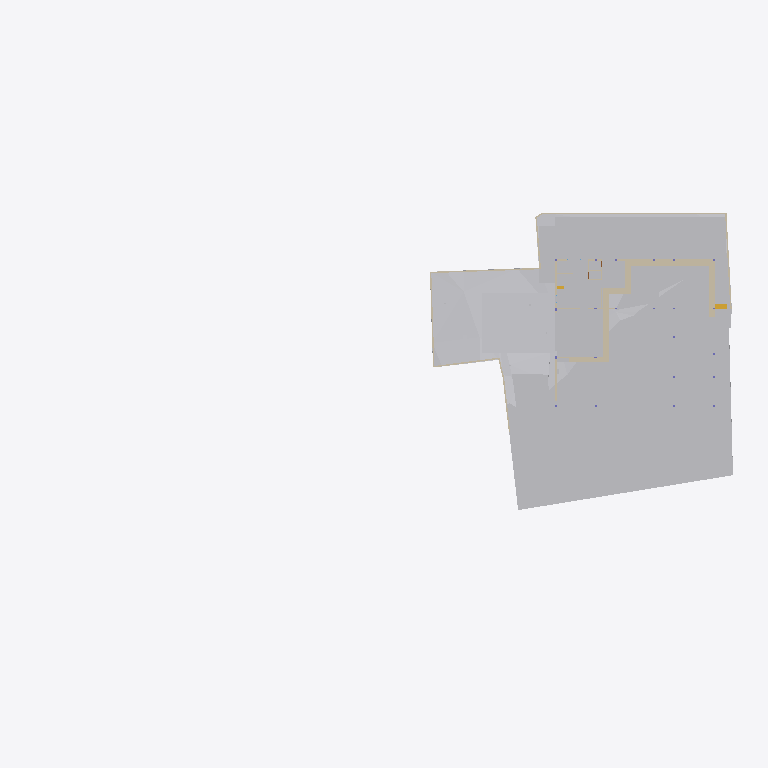
Plan cut of the same IFC building model at storey 'Site' (level -2.70 m, cut at -1.30 m), seen from above with north up, elements coloured by IFC class: 24 other elements (light grey), 24 walls (beige), 1 stair flight (yellow). Cut surfaces are drawn darker.
Extent 91.7 m × 44.2 m × 18.9 m (x, y, z). Storeys (8): Footing at -3.50 m; Site at -2.70 m; GF at -2.55 m; FF Lvl at 0.00 m; FF at 0.45 m; FF Lintel at 3.15 m; schedule at 3.50 m; SF at 3.65 m. Elements (519): 136 IfcBeam, 77 IfcWall, 46 IfcSlab, 44 IfcColumn, 35 IfcDoor, 31 IfcWindow, 30 IfcFurniture, 25 IfcEarthworksCut, 21 IfcGeographicElement, 17 IfcFooting, 14 IfcSanitaryTerminal, 12 IfcCovering.

HEADER;
FILE_DESCRIPTION(('ViewDefinition [CoordinationView]'),'2;1');
FILE_NAME('Manilal.ifc','2025-07-17T09:58:15+05:30',(),(),'IfcOpenShell 0.8.3-alpha250612','Bonsai 0.8.3-alpha250612-94452b4','');
FILE_SCHEMA(('IFC4X3'));
ENDSEC;
DATA;
#1480=IFCPROJECT('2TuuvCHJz54PsFPcraEbH$',$,'My Project',$,$,$,$,(#3,#128),#1481);
#3305=IFCSITE('0lpfVeOW52QfroqLYyHNY2',$,'My Site',$,$,#26,$,$,$,$,$,$,$,$);
#3313=IFCBUILDING('0MzaWOaS178x5FMqOflU3C',$,'My Building',$,$,#25,$,$,$,$,$,$);
#2081=IFCBUILDINGSTOREY('09kFoqoxrCvB1_fcEsMZsQ',$,'FF',$,$,#217,$,$,$,$);
#2986=IFCBUILDINGSTOREY('0zoFHJ9PnFW80M$mIVDQW3',$,'GF',$,$,#14477,$,$,$,$);
#17145=IFCBUILDINGSTOREY('0MckaoTknA3edZMUNhTyAK',$,'SF',$,$,#17254,$,$,$,$);
#20035=IFCBUILDINGSTOREY('3LpnsPikv4mRTBpfC3WQtx',$,'FF Lvl',$,$,#20051,$,$,$,$);
#23582=IFCBUILDINGSTOREY('0DtUgpQ1b6nBmkLmvc_ehu',$,'FF Lintel',$,$,#23767,$,$,$,$);
#459032=IFCBUILDINGSTOREY('2nxT8wHGnDX9t8LjuK$yoz',$,'Footing',$,$,#459177,$,$,$,$);
#482732=IFCBUILDINGSTOREY('0qJiDzySr4lhgisX7t8beM',$,'Site',$,$,#482753,$,$,$,$);
#485569=IFCBUILDINGSTOREY('33UZQ2TSvAg8IY4x5QCp2i',$,'schedule',$,$,#490135,$,$,$,$);
#457595=IFCGEOGRAPHICELEMENT('1mqx3WFMb0_xZzgY5_pKpf',$,'Site',$,$,$,#458342,$,.TERRAIN.);
#469019=IFCEARTHWORKSCUT('2Q_BpVgoH5UP4ov3lAq_Nd',$,'Cut',$,$,#469057,#469032,$,.BASE_EXCAVATION.);
#461213=IFCEARTHWORKSCUT('2x49TXK193K9MJc3CK9x_n',$,'Cut',$,$,#461251,#461226,$,.BASE_EXCAVATION.);
#459974=IFCEARTHWORKSCUT('1orBtrQ6r9QBXstUuMTyak',$,'Cut',$,$,#462420,#459987,$,.BASE_EXCAVATION.);
#460540=IFCEARTHWORKSCUT('3NfQzW2p90kemh8IGcUxhf',$,'roader',$,$,#461135,#461124,$,.PAVEMENTMILLING.);
#483723=IFCEARTHWORKSCUT('0lv4XU7zX8PPDYPdO7aOdg',$,'Cut',$,$,#483779,#483736,$,.BASE_EXCAVATION.);
#472415=IFCEARTHWORKSFILL('0SId10rUP56RfmvaC9ti3V',$,'Cube',$,$,#473530,#472425,$,.SLOPEFILL.);
#483793=IFCEARTHWORKSCUT('3gyAx8JZbCZQsI6FN6xhKy',$,'Cut',$,$,#483831,#483806,$,.BASE_EXCAVATION.);
#469330=IFCEARTHWORKSCUT('01J8VwQ8f08gmXDrlhIlzq',$,'Cut',$,$,#469399,#469343,$,.BASE_EXCAVATION.);
#471956=IFCEARTHWORKSCUT('064wt44Qr018YjnvVkk4J1',$,'Cut',$,$,#472003,#471969,$,.BASE_EXCAVATION.);
#472474=IFCWALL('1moSAGyaj6X9dKOrtxI8Fe',$,'Wall',$,$,#473379,#472485,$,$);
#93186=IFCVEHICLE('09kCGSf$LDBwv0agp2PRhM',$,'Vehicle',$,$,#245794,#93199,$,$);
#483597=IFCEARTHWORKSCUT('1t$VJ4$o90evgf8hngEw3O',$,'Cut',$,$,#483635,#483610,$,.BASE_EXCAVATION.);
#19398=IFCVEHICLE('0rzGDxo0H1CRYsT$ARQpVS',$,'Vehicle',$,$,#245789,#19411,$,$);
#473249=IFCWALL('1KbxXSTQH2teyECKGpd9D2',$,'Wall',$,$,#473423,#473260,$,$);
#483684=IFCEARTHWORKSCUT('3NGXkKzmP9mwmT7XBm4eTA',$,'Cut',$,$,#483784,#483697,$,.BASE_EXCAVATION.);
#472075=IFCEARTHWORKSCUT('3P_ZVV06j60u6$ptV0zgAt',$,'Cut',$,$,#472104,#472088,$,.BASE_EXCAVATION.);
#473312=IFCWALL('0D7izqDE9Fp8sOi_qFuCii',$,'Wall',$,$,#473361,#473323,$,$);
#229124=IFCWALL('3MfSYaOiTA4AjSKpPvRhyi',$,'Wall',$,$,#395482,#229135,$,$);
#483346=IFCEARTHWORKSCUT('3CVsSk1n15tOTdxMSAWwV$',$,'Cut',$,$,#483587,#483359,$,.BASE_EXCAVATION.);
#170412=IFCWALL('02QSUeXF96zws6rSEwOtxB',$,'Wall',$,$,#471821,#170423,$,$);
#28186=IFCWALL('2UlyJbGOL47vem9W3W5T7b',$,'Wall',$,$,#214889,#28197,$,$);
#469628=IFCEARTHWORKSCUT('3KiEpGBc11ZuQOzkAXEcMN',$,'Cut',$,$,#470197,#469641,$,.BASE_EXCAVATION.);
#473463=IFCWALL('1GppCG6LrDywOQqWlDzPYg',$,'Wall',$,$,#480480,#473474,$,$);
#469796=IFCEARTHWORKSCUT('1xOkX0EnbDXe45unux$M5M',$,'Cut',$,$,#470182,#469809,$,.BASE_EXCAVATION.);
#469762=IFCEARTHWORKSCUT('2c4gnIr3v1nAQHoHaKZ1p7',$,'Cut',$,$,#470192,#469775,$,.BASE_EXCAVATION.);
#214630=IFCWALL('1v3BeDslv3W8LfR3WiqTEd',$,'Wall',$,$,#214830,#214641,$,$);
#469709=IFCEARTHWORKSCUT('24tjs_WczFGx2s92wm5ufQ',$,'Cut',$,$,#470177,#469722,$,.BASE_EXCAVATION.);
#469738=IFCEARTHWORKSCUT('2CFy$zORXCoR3tq$xUvFLs',$,'Cut',$,$,#470187,#469751,$,.BASE_EXCAVATION.);
#395961=IFCWALL('2oTy5UOG136OtM3IP_qiPs',$,'Wall',$,$,#396036,#395972,$,$);
#469680=IFCEARTHWORKSCUT('3DH8AXGtr84A1S6fSLl6R5',$,'Cut',$,$,#470202,#469693,$,.BASE_EXCAVATION.);
#473027=IFCWALL('2zFLYjvBr64PEv0Q0wA1WK',$,'Wall',$,$,#473235,#473038,$,$);
#472782=IFCWALL('2FqYND$9X5M9fHaixjCXYh',$,'Wall',$,$,#473026,#472793,$,$);
#469571=IFCEARTHWORKSCUT('2IfjuX05L3Q9F73mkLJFNM',$,'Cut',$,$,#469627,#469584,$,.BASE_EXCAVATION.);
#27353=IFCWALL('2Y2Bm57Cb8Exxz7st0aRUc',$,'Wall',$,$,#214921,#27364,$,$);
#475030=IFCWALL('0P8jPYbMTBahN2mQMeo_4L',$,'Wall',$,$,#475078,#475041,$,$);
#29467=IFCWALL('2U66_ERPrD$A$2PTOc1bPA',$,'Wall',$,$,#452475,#29478,$,$);
#27060=IFCWALL('10l$0x7lzBbBMMGF1qxI0s',$,'Wall',$,$,#27511,#27071,$,$);
#28224=IFCWALL('10RvTK_K97Xg3Zon6pJwxP',$,'Wall',$,$,#229504,#28235,$,$);
#14810=IFCWALL('1YbjuILpv4AxLe7Ucp54z8',$,'Wall',$,$,#480572,#14821,$,$);
#472189=IFCWALL('04IL2Uoxz3QwDoYYrUEYCu',$,'Wall',$,$,#473535,#472200,$,$);
#469076=IFCSTAIRFLIGHT('3akbHycZ93yR_8u_wyKIcq',$,'StairFlight',$,$,#469437,#469166,$,10,9,0.175,0.300000011920929,.STRAIGHT.);
#483636=IFCEARTHWORKSCUT('0sikzQoBLANAJbN4DYsZsL',$,'Cut',$,$,#483674,#483649,$,.BASE_EXCAVATION.);
#363172=IFCWALL('0m8tsesHb5O9gGZ7b7OJRA',$,'Wall',$,$,#487869,#363183,$,$);
#101546=IFCWALL('0Rf_6ET3jB1A$TE_PSB8cB',$,'Wall',$,$,#471955,#101557,$,$);
#186191=IFCWALL('1Esm3AND1CI8J4fqgYsqen',$,'Wall',$,$,#469490,#186202,$,$);
#30905=IFCWALL('0J9S4Srlb1MOsgNvH90_Ni',$,'Wall',$,$,#470610,#30916,$,$);
#14894=IFCWALL('3LM7Pm6Iv8$Bf3kD16vEYX',$,'Wall',$,$,#480617,#14905,$,$);
#322727=IFCWALL('0NXfgi9BT5$x6dqiz38cKQ',$,'Wall',$,$,#473540,#322738,$,$);
ENDSEC;
